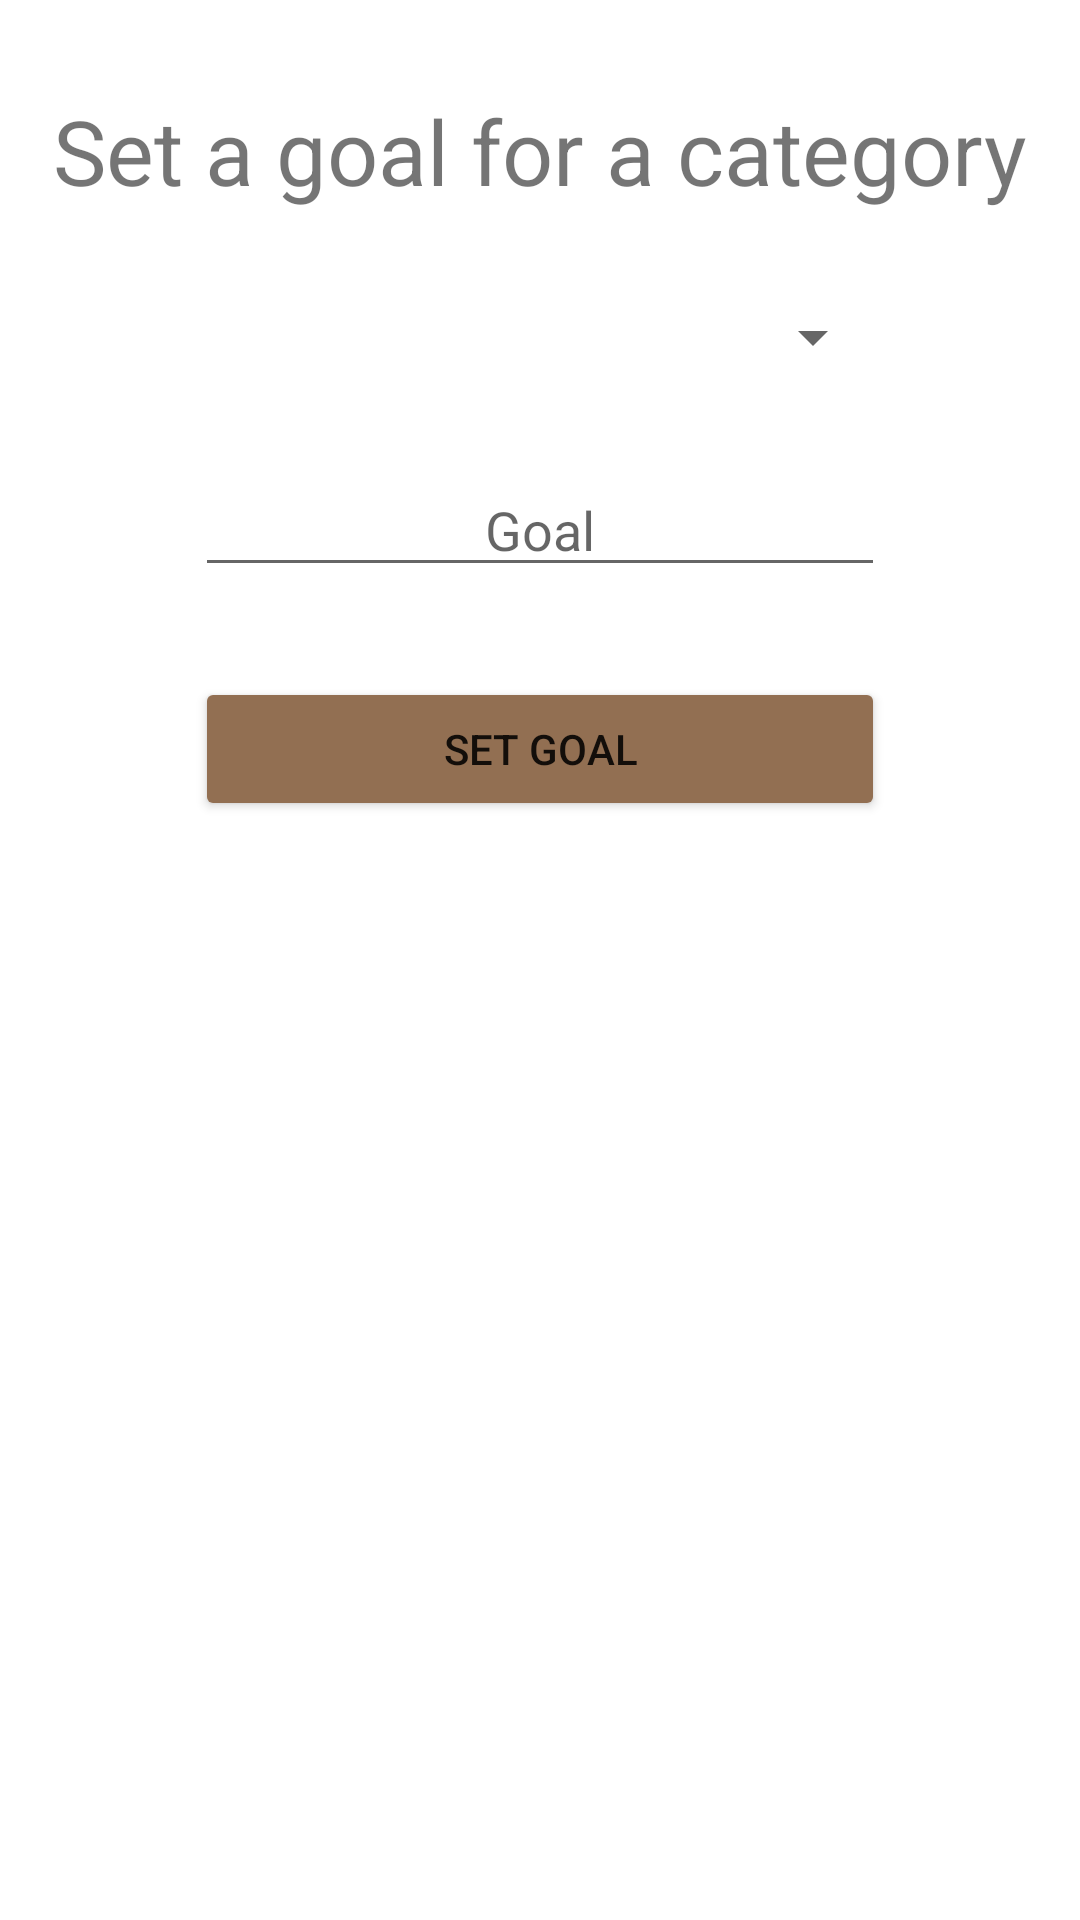

Write the Android layout XML for this screen, with the resource values it uses.
<!-- AndroidManifest.xml: application theme Theme.StoreDrobe -->
<!-- res/layout/activity_goal_pop_up_page.xml -->
<?xml version="1.0" encoding="utf-8"?>
<LinearLayout xmlns:android="http://schemas.android.com/apk/res/android"
    xmlns:tools="http://schemas.android.com/tools"
    android:layout_width="match_parent"
    android:layout_height="wrap_content"
    android:orientation="vertical">

    <TextView
        android:id="@+id/textView10"
        android:layout_width="wrap_content"
        android:layout_height="wrap_content"
        android:textSize="30dp"
        android:layout_gravity="center"
        android:layout_marginTop="30dp"
        android:text="Set a goal for a category" />

    <Spinner
        android:id="@+id/spinner2"
        android:layout_width="230dp"
        android:layout_height="wrap_content"
        android:layout_gravity="center"
        android:layout_marginTop="30dp"/>

    <EditText
        android:id="@+id/editTextTextPersonName"
        android:layout_width="230dp"
        android:layout_height="wrap_content"
        android:ems="10"
        android:layout_marginTop="30dp"
        android:layout_gravity="center"
        android:inputType="textPersonName"
        android:hint="Goal"
        android:textAlignment="center"/>

    <Button
        android:id="@+id/button2"
        android:layout_width="230dp"
        android:layout_height="wrap_content"
        android:layout_gravity="center"
        android:backgroundTint="@color/SDbrown"
        android:layout_marginTop="30dp"
        android:text="Set goal" />
</LinearLayout>
<!-- resources referenced by this layout -->
<resources>
  <color name="SDbrown">#FF926F52</color>
  <style name="Theme.StoreDrobe" parent="Theme.MaterialComponents.DayNight.NoActionBar">
          
          <item name="colorPrimary">@color/purple_500</item>
          <item name="colorPrimaryVariant">@color/SDbrown</item>
          <item name="colorOnPrimary">@color/white</item>
          
          <item name="colorSecondary">@color/teal_200</item>
          <item name="colorSecondaryVariant">@color/teal_700</item>
          <item name="colorOnSecondary">@color/black</item>
          
          <item name="android:statusBarColor" tools:targetApi="l">?attr/colorPrimaryVariant</item>
          
      </style>
  <color name="purple_500">#FF6200EE</color>
  <color name="white">#FFFFFFFF</color>
  <color name="teal_200">#FF03DAC5</color>
  <color name="teal_700">#FF018786</color>
  <color name="black">#FF000000</color>
</resources>
